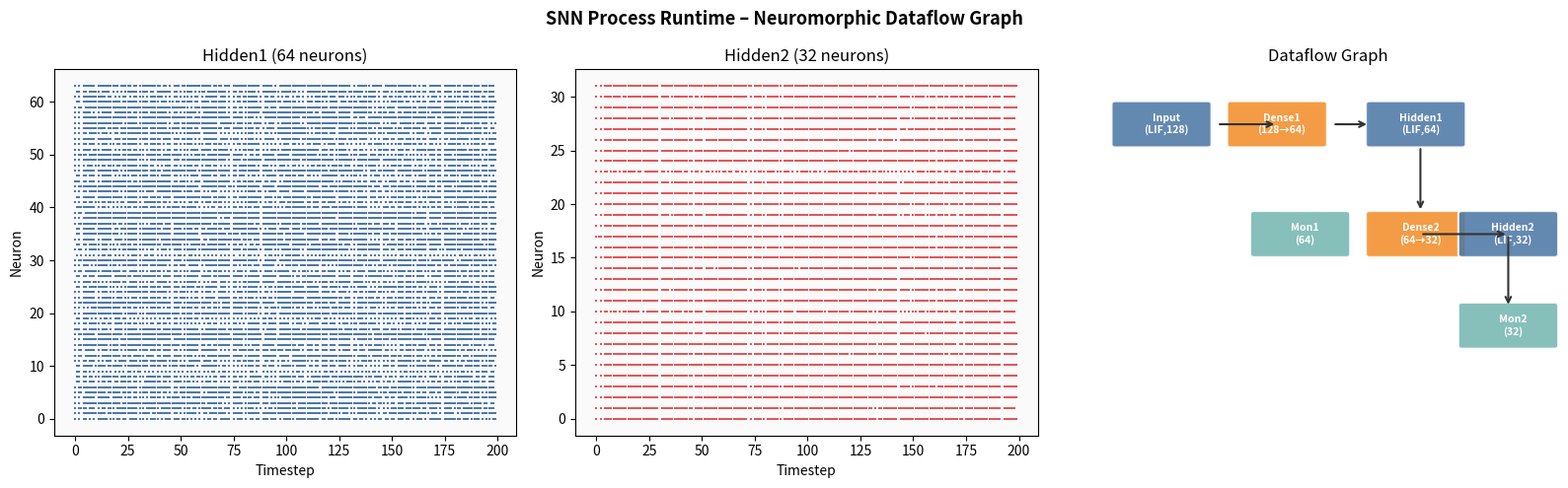

Here is the Python script that generated this plot: (Note: this script raises an exception after producing the figure.)
"""
Neuromorphic AI Engine
Module: Neuromorphic Process Runtime

A lightweight Process/Port/Runtime execution engine for multi-layer SNNs.
Designed around the same dataflow abstractions used in neuromorphic computing
frameworks: each computational unit (Process) communicates through typed
channels (Ports) and is driven by a central time-step scheduler (Runtime).

Components:
  Port          – Zero-copy unidirectional channel between Processes
  Process       – Self-contained computational unit with internal state
  LIFProcess    – Layer of Leaky Integrate-and-Fire neurons
  DenseProcess  – Fully-connected synaptic projection
  SpikeMonitor  – Records spike history for offline analysis
"""

import numpy as np
import matplotlib.pyplot as plt
import matplotlib.patches as mpatches
import time


# ---------------------------------------------------------------------------
# Lava-style abstractions
# ---------------------------------------------------------------------------

class Port:
    """
    Unidirectional communication channel between Processes.
    Uses direct buffer assignment (zero-copy) — recv() returns a view
    rather than allocating a new array on every call.
    """

    def __init__(self, name: str, shape: tuple):
        self.name  = name
        self.shape = shape
        self._buf  = np.zeros(shape, dtype=np.float32)
        self._peer = None

    def connect(self, other: 'Port'):
        self._peer = other

    def send(self, data: np.ndarray):
        if self._peer is not None:
            self._peer._buf = np.asarray(data, dtype=np.float32)

    def recv(self) -> np.ndarray:
        return self._buf   # zero-copy: caller must not mutate this array


class Process:
    """
    Self-contained computational unit with internal state and I/O Ports.
    """

    def __init__(self, name: str):
        self.name  = name
        self.ports: dict[str, Port] = {}

    def _add(self, port: Port):
        self.ports[port.name] = port

    def run_timestep(self) -> np.ndarray:
        raise NotImplementedError


class LIFProcess(Process):
    """
    Layer of Leaky Integrate-and-Fire neurons.
    """

    def __init__(self, name: str, n: int, tau_m: float = 0.9, v_th: float = 1.0):
        super().__init__(name)
        self.n     = n
        self.tau_m = tau_m
        self.v_th  = v_th
        self.v     = np.zeros(n, dtype=np.float32)
        self._add(Port('a_in',  (n,)))
        self._add(Port('s_out', (n,)))

    def run_timestep(self) -> np.ndarray:
        a         = self.ports['a_in'].recv()
        self.v    = self.tau_m * self.v + a
        spikes    = (self.v >= self.v_th).astype(np.float32)
        self.v[spikes.astype(bool)] = 0.0
        self.ports['s_out'].send(spikes)
        return spikes


class DenseProcess(Process):
    """
    Fully-connected synaptic projection (weight matrix multiply).
    """

    def __init__(self, name: str, weights: np.ndarray):
        super().__init__(name)
        self.W = weights.copy().astype(np.float32)
        n_in, n_out = weights.shape
        self._add(Port('s_in',  (n_in,)))
        self._add(Port('a_out', (n_out,)))

    def run_timestep(self) -> np.ndarray:
        s = self.ports['s_in'].recv()
        a = s @ self.W
        self.ports['a_out'].send(a)
        return a


class SpikeMonitor(Process):
    """Records spike history into a pre-allocated array for offline analysis."""

    def __init__(self, name: str, n: int, T_max: int = 2000):
        super().__init__(name)
        self.n         = n
        self._T_max    = T_max
        self._buf_log  = np.zeros((T_max, n), dtype=np.float32)
        self._idx      = 0
        self._add(Port('s_in', (n,)))

    def run_timestep(self) -> np.ndarray:
        s = self.ports['s_in'].recv()
        if self._idx < self._T_max:
            self._buf_log[self._idx] = s
            self._idx += 1
        return s

    @property
    def data(self) -> np.ndarray:
        return self._buf_log[:self._idx]


# ---------------------------------------------------------------------------
# Build the SNN
# ---------------------------------------------------------------------------
np.random.seed(7)
N_IN, N_H1, N_H2 = 128, 64, 32
T_SIM = 200

W1 = np.random.uniform(0.3, 0.8, (N_IN, N_H1)).astype(np.float32)
W1 *= (np.random.rand(*W1.shape) > 0.5)
W2 = np.random.uniform(0.3, 0.8, (N_H1, N_H2)).astype(np.float32)
W2 *= (np.random.rand(*W2.shape) > 0.5)

inp     = LIFProcess('Input',   N_IN,  tau_m=0.85, v_th=0.5)
dense1  = DenseProcess('Dense1', W1)
hidden1 = LIFProcess('Hidden1', N_H1,  tau_m=0.90, v_th=8.0)
dense2  = DenseProcess('Dense2', W2)
hidden2 = LIFProcess('Hidden2', N_H2,  tau_m=0.90, v_th=8.0)
mon1    = SpikeMonitor('Mon1',   N_H1, T_max=T_SIM)
mon2    = SpikeMonitor('Mon2',   N_H2, T_max=T_SIM)

# Poisson input
input_rates = np.random.rand(N_IN) * 0.5
spike_input = (np.random.rand(T_SIM, N_IN) < input_rates).astype(np.float32)

# Time-step loop
t0 = time.perf_counter()
for t in range(T_SIM):
    inp.ports['a_in']._buf = spike_input[t]
    s_in = inp.run_timestep()

    dense1.ports['s_in']._buf = s_in
    a1 = dense1.run_timestep()

    hidden1.ports['a_in']._buf = a1
    s_h1 = hidden1.run_timestep()
    mon1.ports['s_in']._buf = s_h1
    mon1.run_timestep()

    dense2.ports['s_in']._buf = s_h1
    a2 = dense2.run_timestep()

    hidden2.ports['a_in']._buf = a2
    s_h2 = hidden2.run_timestep()
    mon2.ports['s_in']._buf = s_h2
    mon2.run_timestep()

elapsed = (time.perf_counter() - t0) * 1000
sp1, sp2 = mon1.data, mon2.data

print(f"SNN Process Runtime — {T_SIM} timesteps | {elapsed:.1f} ms")
print(f"  Architecture : {N_IN} → {N_H1} → {N_H2}")
print(f"  Hidden1      : {sp1.mean()*100:.1f}% spike rate")
print(f"  Hidden2      : {sp2.mean()*100:.1f}% spike rate")

# ---------------------------------------------------------------------------
# Visualisation
# ---------------------------------------------------------------------------
fig, axes = plt.subplots(1, 3, figsize=(16, 5))
fig.suptitle('SNN Process Runtime – Neuromorphic Dataflow Graph', fontsize=13, fontweight='bold')

for ax, sp, label, col, n in [
    (axes[0], sp1, f'Hidden1 ({N_H1} neurons)', '#4e79a7', N_H1),
    (axes[1], sp2, f'Hidden2 ({N_H2} neurons)', '#e15759', N_H2),
]:
    for nid in range(n):
        ts = np.where(sp[:, nid])[0]
        if len(ts):
            ax.scatter(ts, [nid] * len(ts), s=1.5 if n > 32 else 3, c=col, marker='|')
    ax.set_title(label)
    ax.set_xlabel('Timestep')
    ax.set_ylabel('Neuron')
    ax.set_facecolor('#fafafa')

ax = axes[2]
ax.set_xlim(0, 10)
ax.set_ylim(0, 10)
ax.axis('off')
ax.set_title('Dataflow Graph')

nodes = [
    (1.5, 8.5, f'Input\n(LIF,{N_IN})',     '#4e79a7'),
    (4.0, 8.5, f'Dense1\n({N_IN}→{N_H1})', '#f28e2b'),
    (7.0, 8.5, f'Hidden1\n(LIF,{N_H1})',   '#4e79a7'),
    (4.5, 5.5, f'Mon1\n({N_H1})',           '#76b7b2'),
    (7.0, 5.5, f'Dense2\n({N_H1}→{N_H2})', '#f28e2b'),
    (9.0, 5.5, f'Hidden2\n(LIF,{N_H2})',   '#4e79a7'),
    (9.0, 3.0, f'Mon2\n({N_H2})',           '#76b7b2'),
]
for (x, y, lbl, c) in nodes:
    ax.add_patch(mpatches.FancyBboxPatch(
        (x - 1.1, y - 0.55), 2.0, 1.1,
        boxstyle='round,pad=0.08', facecolor=c, edgecolor='white',
        alpha=0.88, linewidth=1.5))
    ax.text(x, y, lbl, ha='center', va='center',
            fontsize=7.5, color='white', fontweight='bold')

for (x, y, dx, dy) in [(2.6, 8.5, 1.3, 0), (5.1, 8.5, 0.8, 0),
                        (7.0, 7.9, 0, -1.8), (7.0, 5.5, 1.9, 0),
                        (8.9, 5.5, 0, -2.0)]:
    ax.annotate('', xy=(x + dx, y + dy), xytext=(x, y),
                arrowprops=dict(arrowstyle='->', color='#333', lw=1.5))

plt.tight_layout()
plt.savefig('Optimization/lava_simulation.png', dpi=150, bbox_inches='tight')
plt.close()
print("Plot saved → Optimization/lava_simulation.png")
